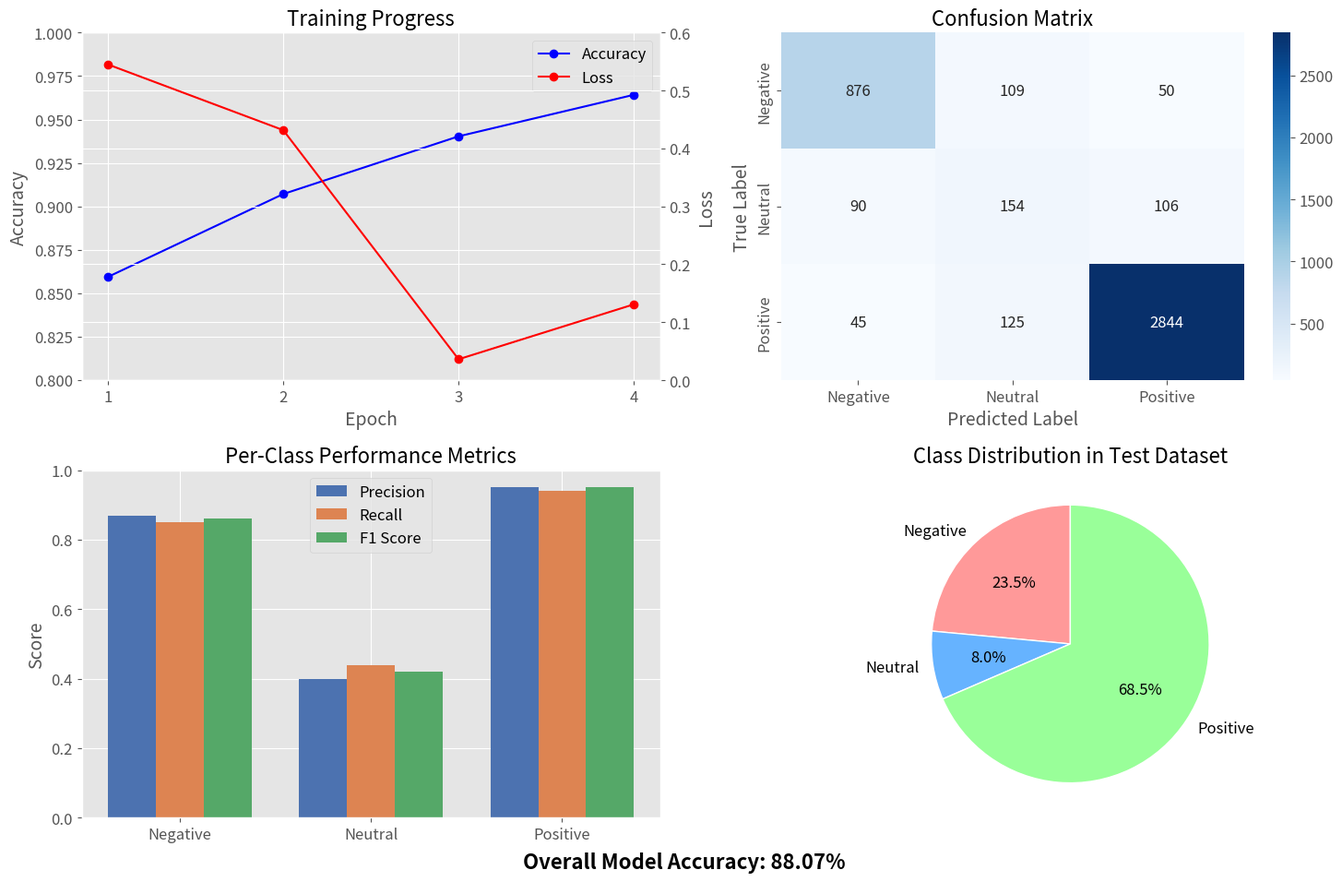

The script that saved this image:
# presentation_image.py
import matplotlib.pyplot as plt
import numpy as np
import seaborn as sns
from matplotlib.gridspec import GridSpec

# Set the style for a professional presentation
plt.style.use('ggplot')
sns.set_palette("deep")
plt.rcParams['font.family'] = 'sans-serif'
plt.rcParams['font.size'] = 12
plt.rcParams['axes.titlesize'] = 16
plt.rcParams['axes.labelsize'] = 14

# Create figure
fig = plt.figure(figsize=(15, 10))
gs = GridSpec(2, 2, figure=fig)

# Data from your screenshots
class_names = ['Negative', 'Neutral', 'Positive']

# Training progress data
epochs = [1, 2, 3, 4]
train_acc = [0.8594, 0.9071, 0.9403, 0.9642]
train_loss = [0.5450, 0.4316, 0.0360, 0.1308]

# Confusion matrix from your screenshot
conf_matrix = np.array([
    [876, 109, 50],
    [90, 154, 106],
    [45, 125, 2844]
])

# Classification metrics from your screenshot
precision = [0.87, 0.40, 0.95]
recall = [0.85, 0.44, 0.94]
f1_score = [0.86, 0.42, 0.95]
support = [1035, 350, 3014]

# 1. Training Progress
ax1 = fig.add_subplot(gs[0, 0])
ax1.plot(epochs, train_acc, 'o-', color='blue', label='Accuracy')
ax1.set_xlabel('Epoch')
ax1.set_ylabel('Accuracy')
ax1.set_title('Training Progress')
ax1.set_xticks(epochs)
ax1.set_ylim(0.8, 1.0)
ax1.grid(True)

# Add loss on secondary y-axis
ax1_twin = ax1.twinx()
ax1_twin.plot(epochs, train_loss, 'o-', color='red', label='Loss')
ax1_twin.set_ylabel('Loss')
ax1_twin.set_ylim(0, 0.6)

# Combine legends
lines1, labels1 = ax1.get_legend_handles_labels()
lines2, labels2 = ax1_twin.get_legend_handles_labels()
ax1.legend(lines1 + lines2, labels1 + labels2, loc='upper right')

# 2. Confusion Matrix
ax2 = fig.add_subplot(gs[0, 1])
sns.heatmap(conf_matrix, annot=True, fmt='d', cmap='Blues', 
            xticklabels=class_names, yticklabels=class_names, ax=ax2)
ax2.set_title('Confusion Matrix')
ax2.set_xlabel('Predicted Label')
ax2.set_ylabel('True Label')

# 3. Per-Class Metrics
ax3 = fig.add_subplot(gs[1, 0])
x = np.arange(len(class_names))
width = 0.25

ax3.bar(x - width, precision, width, label='Precision')
ax3.bar(x, recall, width, label='Recall')
ax3.bar(x + width, f1_score, width, label='F1 Score')

ax3.set_xticks(x)
ax3.set_xticklabels(class_names)
ax3.set_ylim(0, 1.0)
ax3.set_title('Per-Class Performance Metrics')
ax3.set_ylabel('Score')
ax3.legend()

# 4. Class Distribution
ax4 = fig.add_subplot(gs[1, 1])
colors = ['#ff9999', '#66b3ff', '#99ff99']
ax4.pie(support, labels=class_names, autopct='%1.1f%%', colors=colors, 
        startangle=90, wedgeprops={'edgecolor': 'w', 'linewidth': 1})
ax4.set_title('Class Distribution in Test Dataset')

# Add overall accuracy as text annotation
fig.text(0.5, 0.02, f'Overall Model Accuracy: 88.07%', 
         ha='center', fontsize=16, fontweight='bold')

# Adjust layout and save
plt.tight_layout(rect=[0, 0.03, 1, 0.97])
plt.savefig('sentiment_analysis_presentation.png', dpi=300, bbox_inches='tight')
plt.close()

print("Presentation image saved as 'sentiment_analysis_presentation.png'")
